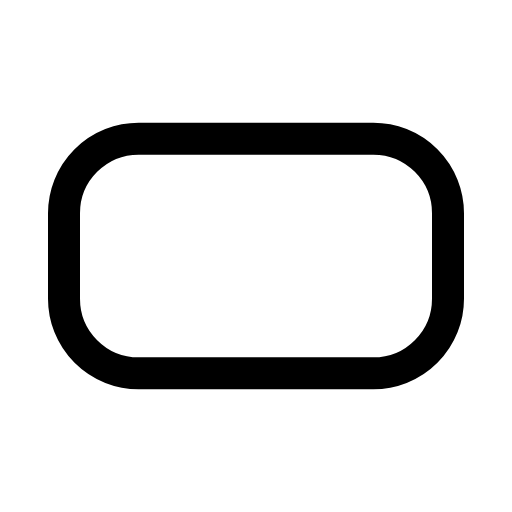
t = 0.00 s
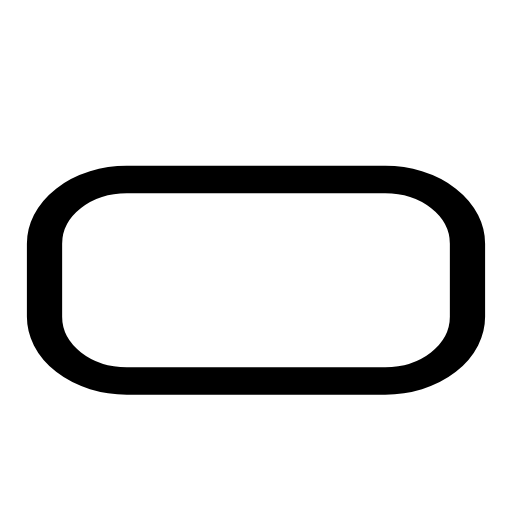
t = 0.14 s
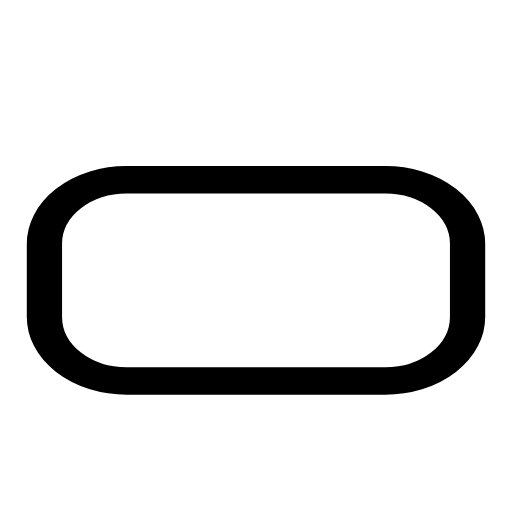
t = 0.21 s
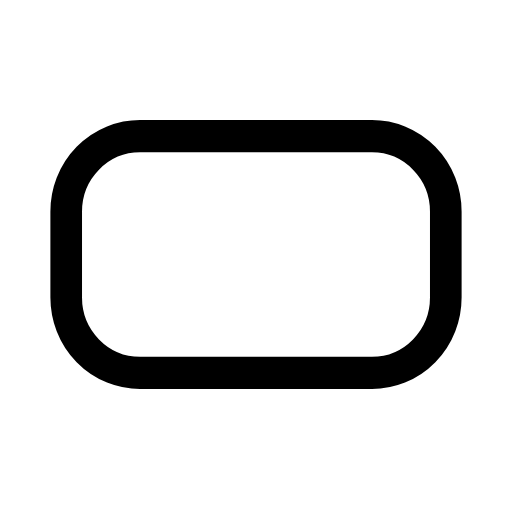
t = 0.33 s
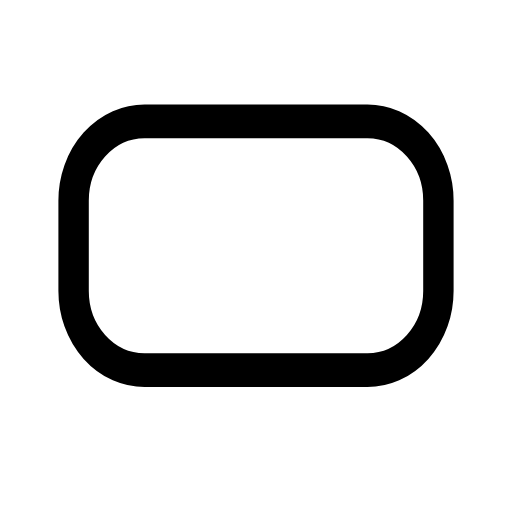
t = 0.49 s
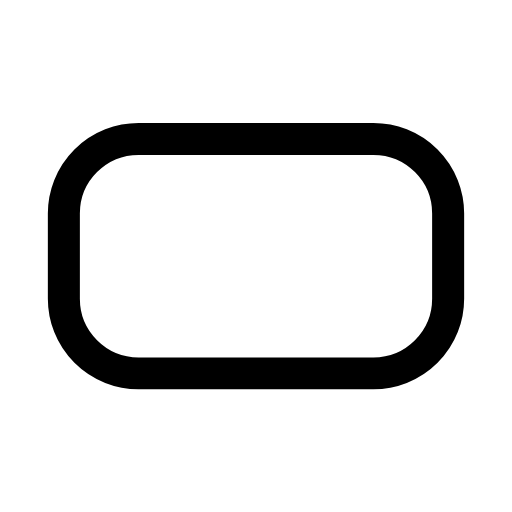
t = 0.60 s

The animated SVG that drew these frames (rendered in a browser with its animation timeline set to each time). Animation: 1 CSS @keyframes rule; one cycle of 0.70 s, repeats indefinitely.

<svg xmlns="http://www.w3.org/2000/svg" viewBox="0 0 24 24" width="24" height="24" class="rd-a-rectangle" data-rd-animate="hover"><style>.rd-a-rectangle{overflow:visible}.rd-a-rectangle *{transform-box:view-box}.rd-a-rectangle .a{transform-origin:12px 20px}@media (prefers-reduced-motion:no-preference){.rd-a-rectangle[data-rd-animate="hover"]:hover .a,:hover>.rd-a-rectangle[data-rd-animate="parent"] .a,.rd-a-rectangle[data-rd-animate="play"] .a,.rd-a-rectangle[data-rd-animate="loop"] .a{animation:rd-rectangle-m calc(0.7s*var(--rd-speed,1)) cubic-bezier(.34,1.3,.5,1)}.rd-a-rectangle[data-rd-animate="loop"] *{animation-iteration-count:infinite!important}@keyframes rd-rectangle-m{0%,100%{scale:1 1}40%{scale:1.1 .86}70%{scale:.95 1.06}}}</style><g fill="none" stroke="currentColor" stroke-linecap="round" stroke-linejoin="round" stroke-width="1.5"><g class="a"><rect x="3" y="6.5" width="18" height="11" rx="3.5"/></g></g></svg>
